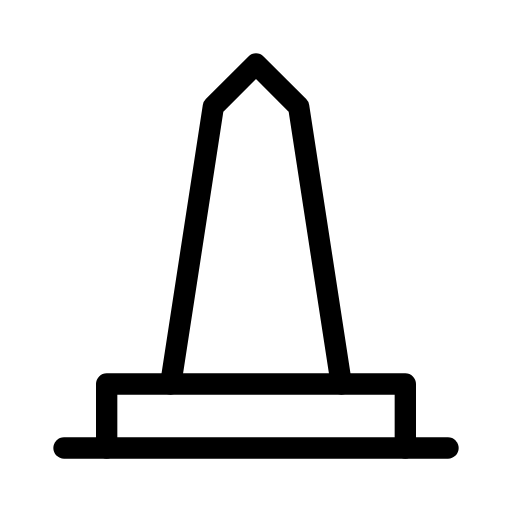
t = 0.00 s
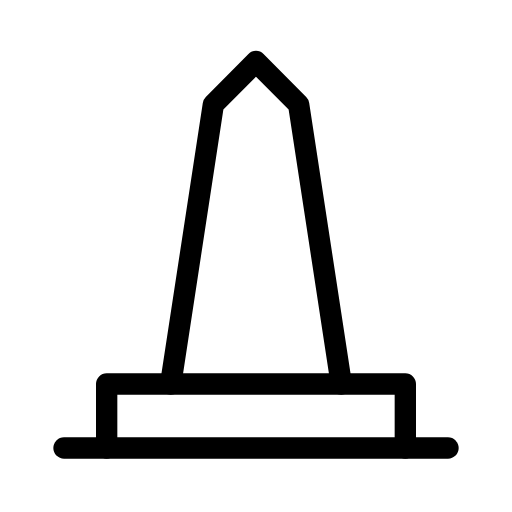
t = 0.38 s
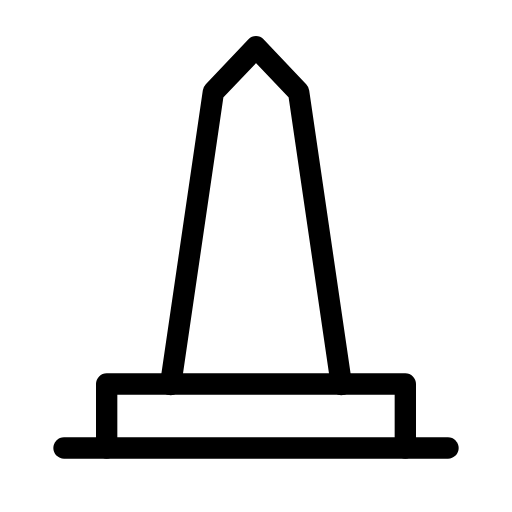
t = 1.13 s
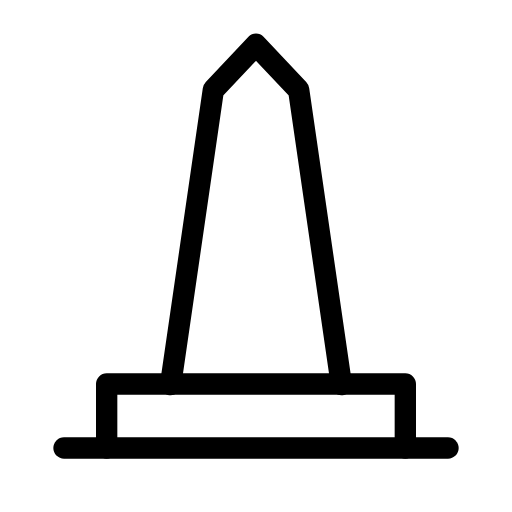
t = 1.50 s
t = 1.88 s: frame unchanged from t = 1.13 s, image omitted
t = 2.63 s: frame unchanged from t = 0.38 s, image omitted

The animated SVG that drew these frames (rendered in a browser with its animation timeline set to each time). Animation: 1 SMIL element (animateTransform=1); one cycle of 3.00 s, repeats indefinitely.

<svg xmlns="http://www.w3.org/2000/svg" width="24" height="24" viewBox="0 0 24 24" fill="none" stroke="currentColor"
     stroke-width="1" stroke-linecap="round" stroke-linejoin="round"
     class="icon icon-tabler icons-tabler-animated icon-tabler-building-monument">
    <path stroke="none" d="M0 0h24v24H0z" fill="none"/>
    <path d="M5 21v-3h14v3"/>
    <path d="M3 21l18 0"/>
    <g transform="translate(12 18)">
        <g>
            <animateTransform attributeName="transform" type="scale" values="1;1 1.06;1" dur="3s" repeatCount="indefinite" keyTimes="0;0.5;1" calcMode="spline" keySplines="0.42 0 0.58 1;0.42 0 0.58 1"/>
            <g transform="translate(-12 -18)">
                <path d="M8 18l2 -13l2 -2l2 2l2 13"/>
            </g>
        </g>
    </g>
</svg>
